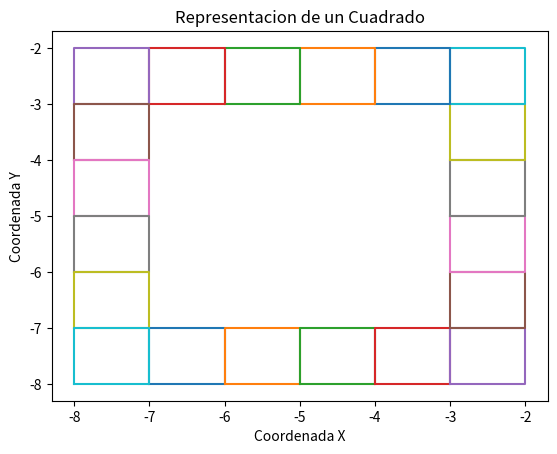

Here is the Python script that generated this plot:
from matplotlib import colors
from matplotlib.lines import __loader__
import matplotlib.pyplot as plt
import numpy as np
x = -8
y = -8
plt.title("Representacion de un Cuadrado")
def generadorDeCoordenadasCuadro(x,y): 
    coo1 = [0,2,3,4,5]
    coo2 = [0,2,3,4,5]
    
    for i in range(1):
        if x == y:
            coo1.insert(0,x)
            coo1.pop(1)
            coo2.insert(0,x)
            coo2.pop(1)
            
            coo1.insert(1,x+1)
            coo1.pop(2)
            coo2.insert(1,x)
            coo2.pop(2)
            
            coo1.insert(2,x+1)
            coo1.pop(3)
            coo2.insert(2,x+1)
            coo2.pop(3)
            
            coo1.insert(3,x)
            coo1.pop(4)
            coo2.insert(3,x+1)
            coo2.pop(4)
            
            coo1.insert(4,x)
            coo1.pop(5)
            coo2.insert(4,x)
            coo2.pop(5)
            
    x = np.array([coo1])
    y = np.array([coo2])
    return x, y
cooS = generadorDeCoordenadasCuadro(x,y)
x = cooS[0]
y = cooS[1]

xelem1 = x[0,0]
xelem2 = x[0,1]
xelem3 = x[0,2]
xelem4 = x[0,3]
xelem5 = x[0,4]

yelem1 = y[0,0]
yelem2 = y[0,1]
yelem3 = y[0,2]
yelem4 = y[0,3]
yelem5 = y[0,4]

x = np.array([xelem1,xelem2,xelem3,xelem4,xelem5])
y = np.array([yelem1,yelem2,yelem3,yelem4,yelem5])

def aristasUno(x,y):
    for i in x: 
        x = x + 1
        plt.plot(x, y)
        
    for i in y: 
        y = y + 1
        plt.plot(x, y)
    
    for i in x: 
        x = x - 1
        plt.plot(x, y)
    for i in y: 
        y = y - 1
        plt.plot(x, y)
    plt.xlabel("Coordenada X")
    plt.ylabel("Coordenada Y")
    plt.show()
aristasUno(x,y)
